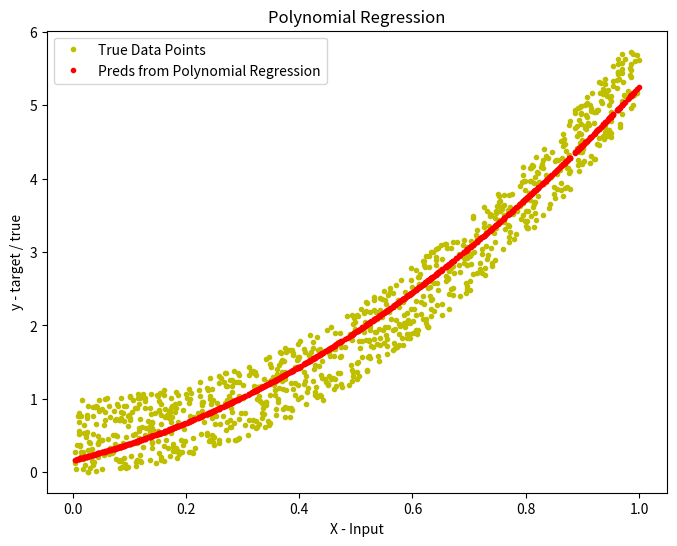

Generate this figure with matplotlib:
import numpy as np
import matplotlib.pyplot as plt
np.random.seed(42)

X = np.random.rand(1000,1)
y = 5*((X)**(2)) + np.random.rand(1000,1)

def loss_function(y_true, y_hat):
    loss = np.mean((y_hat - y_true)**2)
    return loss

def calculate_gradients(X, y_true, y_pred):
    num_rows = X.shape[0]
    dw = (1/num_rows)*np.dot(X.T, (y_pred - y_true))
    db = (1/num_rows)*np.sum((y_pred - y_true))
    return dw, db

def create_polynomial_feature_set(X, degrees):
    t = X.copy()
    for i in degrees:
        X = np.append(X, t**i, axis=1)
    return X

def train(X, y, batch_size, degrees, epochs, lr):
    x = create_polynomial_feature_set(X, degrees)
    m, n = x.shape
    w = np.zeros((n,1))
    b = 0
    y = y.reshape(m,1)
    losses = []
    for epoch in range(epochs):
        for i in range((m-1)//batch_size + 1):
            start_i = i*batch_size
            end_i = start_i + batch_size
            x_batch = x[start_i:end_i]
            y_batch = y[start_i:end_i]
            y_hat = np.dot(x_batch, w) + b
            dw, db = calculate_gradients(x_batch, y_batch, y_hat)
            w -= lr*dw
            b -= lr*db
        l = loss_function(y, np.dot(x, w) + b)
        losses.append(l)
    return w, b, losses

def predict(X, w, b, degrees):
    x1 = create_polynomial_feature_set(X, degrees)
    return np.dot(x1, w) + b

w_trained, b_trained, losses_trained = train(X, y,
                                             batch_size=100,
                                             degrees=[2],
                                             epochs=1000,
                                             lr=0.01)

y_hat = predict(X, w_trained, b_trained, [2])

fig = plt.figure(figsize=(8,6))
plt.plot(X, y, 'y.')
plt.plot(X, y_hat, 'r.')
plt.legend(["True Data Points", "Preds from Polynomial Regression"])
plt.xlabel('X - Input')
plt.ylabel('y - target / true')
plt.title('Polynomial Regression')
plt.show()

def r2_score(y, y_hat):
    sse = np.sum((np.array(y_hat)-np.array(y))**2)
    tss = np.sum((np.array(y)-np.mean(np.array(y)))**2)
    return 1 - (sse / tss )

y_pred = predict(X, w_trained, b_trained, [2])

r2_score(y, y_pred)
